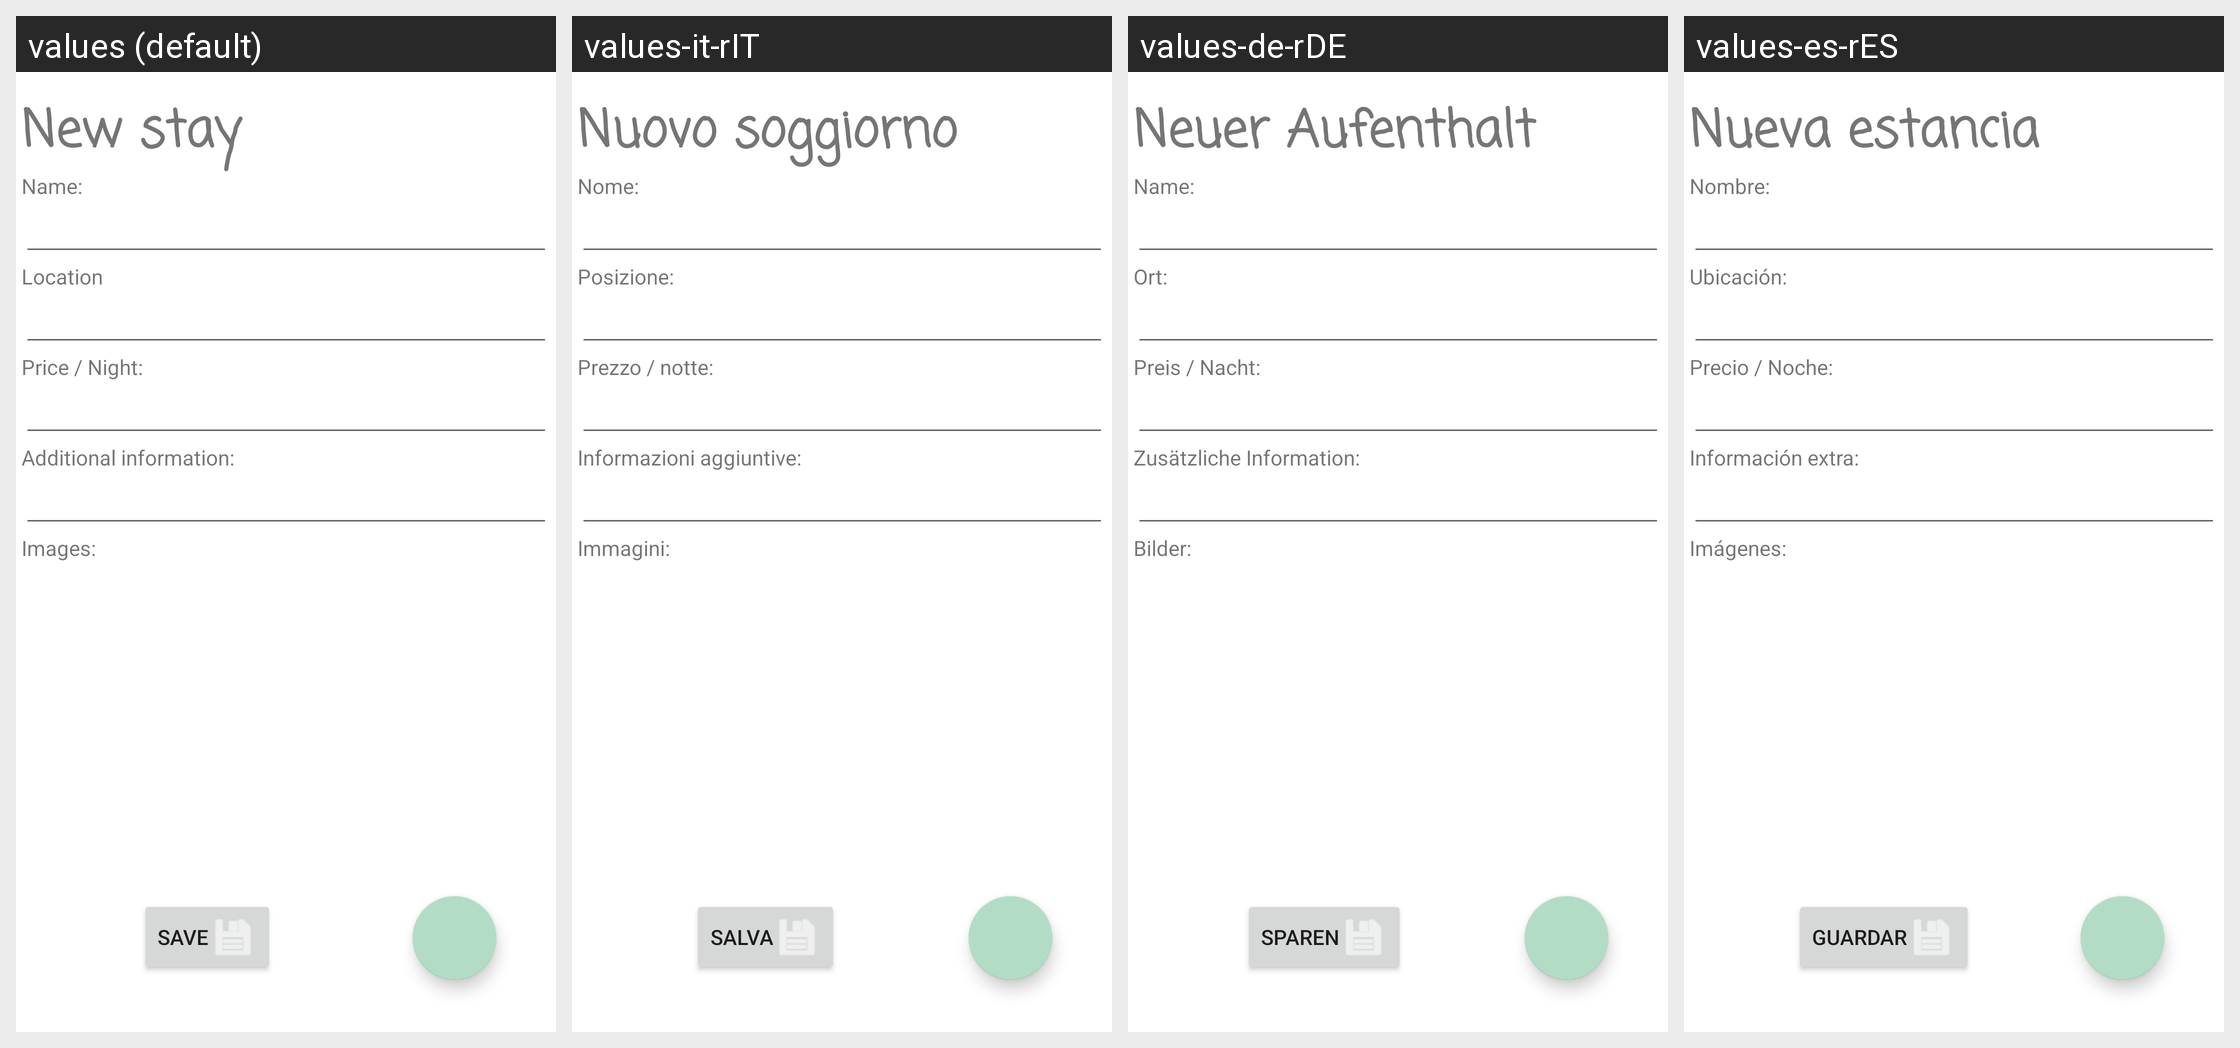

The same Android screen rendered under several of its app's locales, left to right. List the strings drawn on it with the default value and each locale's translation.
Android screen res/layout/content_add_new_stay.xml rendered under 4 locales, left to right: values (default), values-it-rIT, values-de-rDE, values-es-rES. Device: Nexus 5 (rendered at 1080×1920; each locale shown at half size, 540×960, under a caption strip naming it); theme Theme.TravelShare.
Strings drawn on this screen, with the default value and each locale's value (text and hints the layout hard-codes, and strings that could not be matched under every locale, appear in the picture but are not listed):

new_stay
  values: New stay
  values-it-rIT: Nuovo soggiorno
  values-de-rDE: Neuer Aufenthalt
  values-es-rES: Nueva estancia

name
  values: Name:
  values-it-rIT: Nome:
  values-de-rDE: Name:
  values-es-rES: Nombre:

price_night
  values: Price / Night:
  values-it-rIT: Prezzo / notte:
  values-de-rDE: Preis / Nacht:
  values-es-rES: Precio / Noche:

info_extra
  values: Additional information:
  values-it-rIT: Informazioni aggiuntive:
  values-de-rDE: Zusätzliche Information:
  values-es-rES: Información extra:

images
  values: Images:
  values-it-rIT: Immagini:
  values-de-rDE: Bilder:
  values-es-rES: Imágenes:
